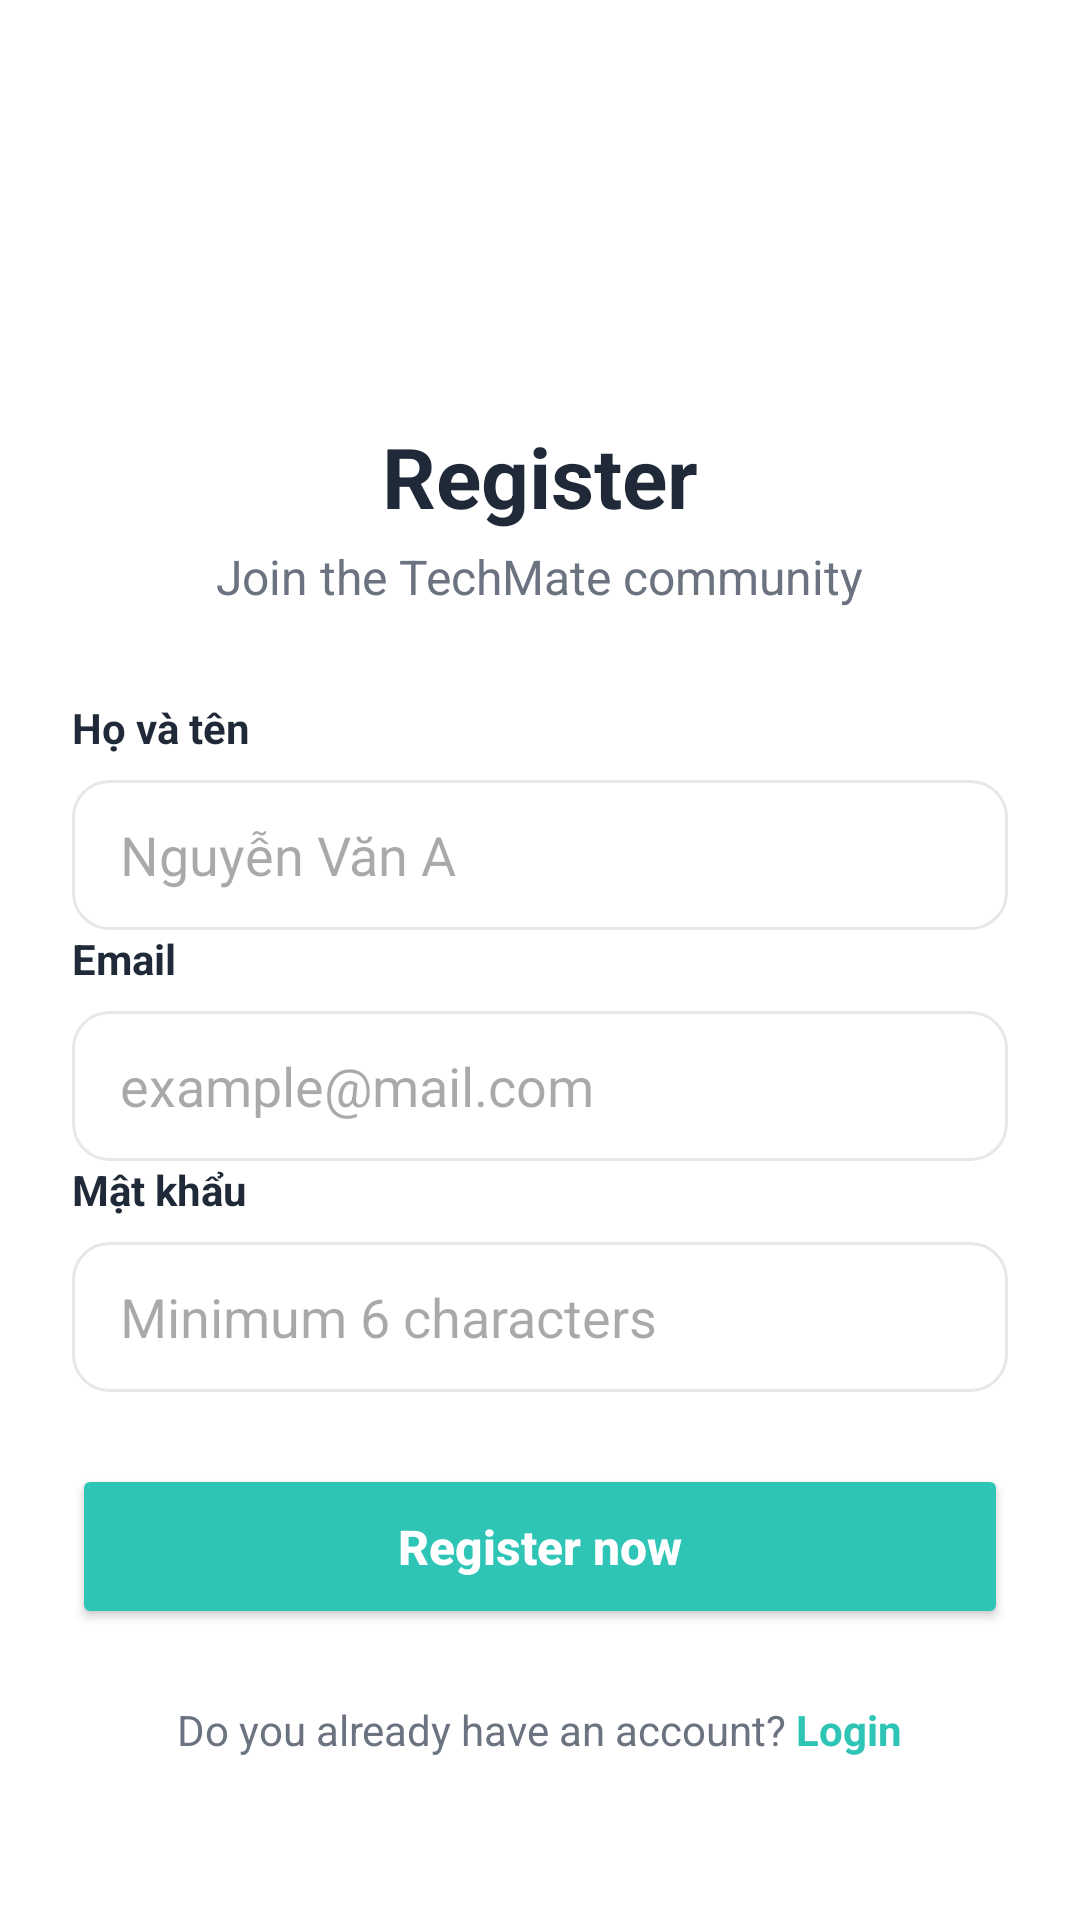

This screen was rendered from an Android layout file. Write that file and the resources it references.
<!-- AndroidManifest.xml: application theme Theme.TechMate -->
<!-- res/layout/fragment_register.xml -->
<?xml version="1.0" encoding="utf-8"?>
<LinearLayout xmlns:android="http://schemas.android.com/apk/res/android"
    xmlns:app="http://schemas.android.com/apk/res-auto"
    android:layout_width="match_parent"
    android:layout_height="match_parent"
    android:background="@color/white"
    android:gravity="center_horizontal"
    android:orientation="vertical"
    android:padding="24dp">

    
    <FrameLayout
        android:layout_width="80dp"
        android:layout_height="80dp"
        android:layout_marginTop="20dp"
        android:background="@drawable/bg_logo_box">
        <ImageView
            android:id="@+id/logo"
            android:layout_width="match_parent"
            android:layout_height="match_parent"
            android:paddingStart="8dp"
            android:paddingTop="18dp"
            android:paddingEnd="26dp"
            android:paddingBottom="18dp"
            android:src="@drawable/logo"
            app:tint="@color/white"
            android:scaleType="centerInside" />
    </FrameLayout>

    <TextView
        android:layout_width="wrap_content"
        android:layout_height="wrap_content"
        android:layout_marginTop="16dp"
        android:text="Register"
        android:textColor="@color/text_primary"
        android:textSize="28sp"
        android:textStyle="bold" />

    <TextView
        android:layout_width="wrap_content"
        android:layout_height="wrap_content"
        android:layout_marginTop="4dp"
        android:text="Join the TechMate community"
        android:textColor="@color/text_secondary"
        android:textSize="16sp" />

    <LinearLayout
        android:layout_width="match_parent"
        android:layout_height="wrap_content"
        android:layout_marginTop="30dp"
        android:orientation="vertical">

        
        <TextView
            android:layout_width="wrap_content"
            android:layout_height="wrap_content"
            android:text="Họ và tên"
            android:textColor="@color/text_primary"
            android:textStyle="bold" />

        <EditText
            android:id="@+id/edtFullName"
            android:layout_width="match_parent"
            android:layout_height="50dp"
            android:layout_marginTop="8dp"
            android:background="@drawable/bg_edittext"
            android:hint="Nguyễn Văn A"
            android:inputType="textPersonName"
            android:paddingHorizontal="16dp" />

        
        <TextView
            android:layout_width="wrap_content"
            android:layout_height="wrap_content"
            android:text="Email"
            android:textColor="@color/text_primary"
            android:textStyle="bold" />

        <EditText
            android:id="@+id/edtRegisterEmail"
            android:layout_width="match_parent"
            android:layout_height="50dp"
            android:layout_marginTop="8dp"
            android:background="@drawable/bg_edittext"
            android:hint="example@mail.com"
            android:inputType="textEmailAddress"
            android:paddingHorizontal="16dp" />

        
        <TextView
            android:layout_width="wrap_content"
            android:layout_height="wrap_content"
            android:text="Mật khẩu"
            android:textColor="@color/text_primary"
            android:textStyle="bold" />

        <EditText
            android:id="@+id/edtRegisterPassword"
            android:layout_width="match_parent"
            android:layout_height="50dp"
            android:layout_marginTop="8dp"
            android:background="@drawable/bg_edittext"
            android:hint="Minimum 6 characters"
            android:inputType="textPassword"
            android:paddingHorizontal="16dp" />

    </LinearLayout>

    <Button
        android:id="@+id/btnRegister"
        android:layout_width="match_parent"
        android:layout_height="55dp"
        android:layout_marginTop="24dp"
        android:backgroundTint="@color/primary"
        android:text="Register now"
        android:textAllCaps="false"
        android:textColor="@color/white"
        android:textSize="16sp"
        android:textStyle="bold"
        app:cornerRadius="12dp" />

    <LinearLayout
        android:layout_width="wrap_content"
        android:layout_height="wrap_content"
        android:layout_marginTop="24dp"
        android:orientation="horizontal">

        <TextView
            android:layout_width="wrap_content"
            android:layout_height="wrap_content"
            android:text="Do you already have an account? "
            android:textColor="@color/text_secondary" />

        <TextView
            android:id="@+id/txtBackToLogin"
            android:layout_width="wrap_content"
            android:layout_height="wrap_content"
            android:text="Login"
            android:textColor="@color/primary"
            android:textStyle="bold" />
    </LinearLayout>

</LinearLayout>
<!-- resources referenced by this layout -->
<resources>
  <color name="primary">#2EC4B6</color>
  <color name="text_primary">#1F2937</color>
  <color name="text_secondary">#6B7280</color>
  <color name="white">#FFFFFF</color>
  <!-- drawable bg_edittext (drawable) -->
  <?xml version="1.0" encoding="utf-8"?>
  <shape xmlns:android="http://schemas.android.com/apk/res/android">
      <solid android:color="@color/white"/>
      <stroke android:width="1dp" android:color="#E5E7EB"/>
      <corners android:radius="12dp"/>
  </shape>
  <style name="Theme.TechMate" parent="Theme.Material3.Light.NoActionBar">
          <item name="colorPrimary">@color/primary</item>
          <item name="colorOnPrimary">@color/white</item>
          <item name="colorPrimaryContainer">@color/primary_light</item>
          <item name="colorOnPrimaryContainer">@color/primary_dark</item>
  
          <item name="colorSecondary">#10B981</item>
          <item name="colorOnSecondary">@color/white</item>
  
          <item name="android:colorBackground">@color/bg</item>
          <item name="colorSurface">@color/card</item>
          <item name="colorOnSurface">@color/text_primary</item>
          <item name="colorOnSurfaceVariant">@color/text_secondary</item>
  
          <item name="colorSecondaryContainer">#E0F2FE</item>
          <item name="colorOnSecondaryContainer">#1E40AF</item>
  
          <item name="colorControlHighlight">@color/primary</item>
          <item name="colorAccent">@color/primary</item>
  
          
          <item name="android:windowTranslucentStatus">false</item>
          <item name="android:windowTranslucentNavigation">false</item>
          <item name="android:statusBarColor">@android:color/transparent</item>
          <item name="android:navigationBarColor">@android:color/transparent</item>
          <item name="android:windowLightStatusBar" tools:targetApi="23">true</item>
          <item name="android:windowLightNavigationBar" tools:targetApi="27">true</item>
      </style>
  <color name="primary_light">#EAF9F8</color>
  <color name="primary_dark">#219187</color>
  <color name="bg">#F8F9FA</color>
  <color name="card">#FFFFFF</color>
</resources>
